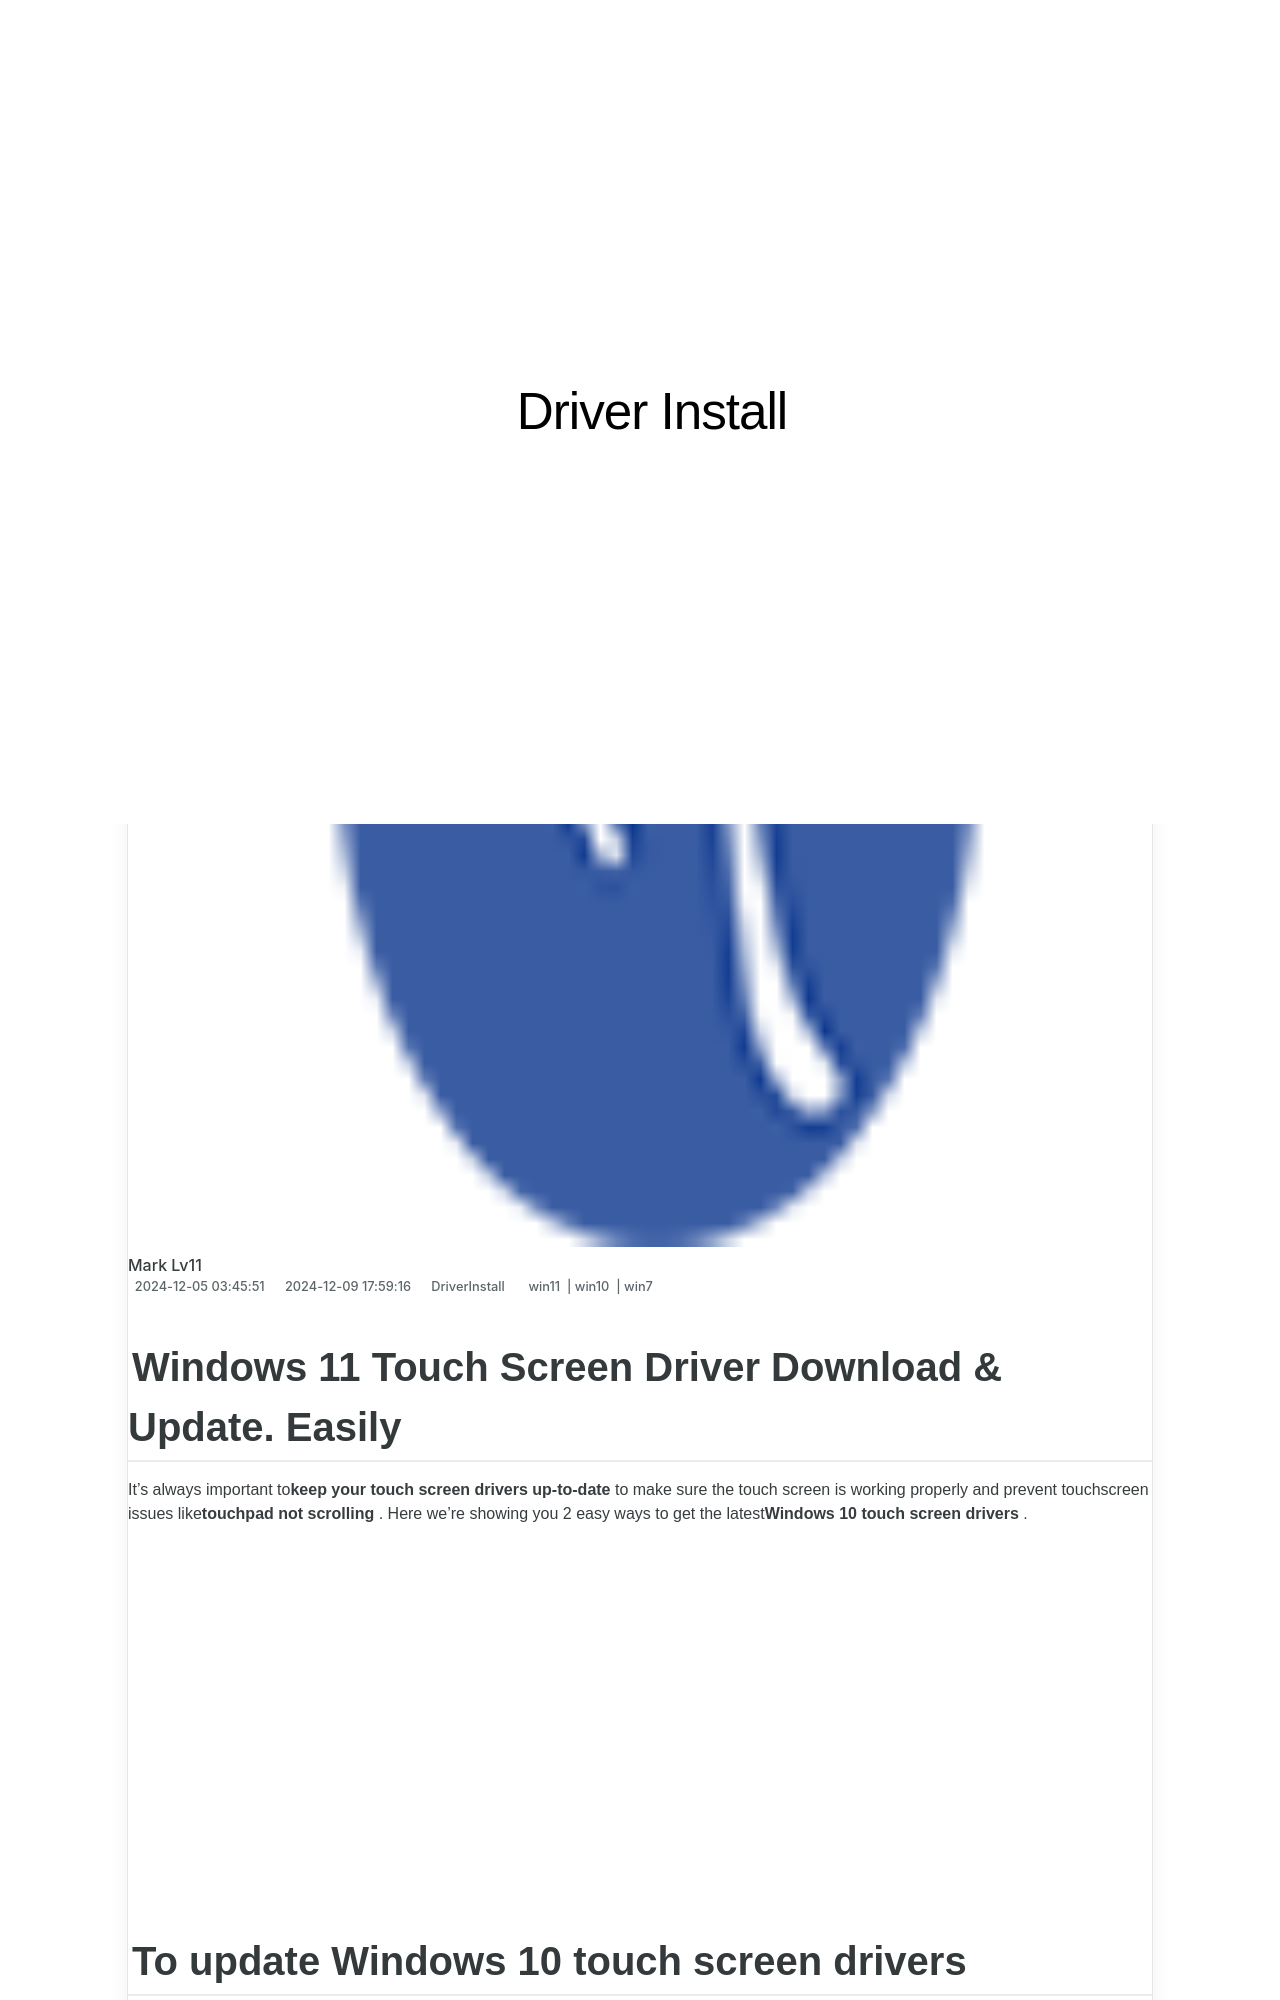

repository: techidaily/site-driver-install · page: 1720061950543-windows-11-touch-screen-driver-download-and-update-easily/index.html · generator: jekyll

---
title: Windows 11 Touch Screen Driver Download & Update. Easily
date: 2024-12-05T03:45:51.075Z
updated: 2024-12-09T17:59:16.429Z
tags:
  - win11
  - win10
  - win7
categories:
  - DriverInstall
description: This Article Describes Windows 11 Touch Screen Driver Download & Update. Easily
excerpt: This Article Describes Windows 11 Touch Screen Driver Download & Update. Easily
keywords: Windows 11 Touch Screen Driver Download (Keyword #1),Windows 11 Update Guide (Keyword #2),Windows 11 Driver Installation (Keyword #4),Windows 11 Touch Screen Troubleshooting (Keyword #6),Windows 11 Driver Compatibility (Keyword #7),quick install windows 11 touchscreen driver update,windows 11 touch screen driver download update easily
thumbnail: https://thmb.techidaily.com/e24af9d0b47d7bf3dcde61ab73ef441dcda155d4ef5a243e1a2546d643282d46.jpg
---

## Windows 11 Touch Screen Driver Download & Update. Easily

 It’s always important to**keep your touch screen drivers up-to-date** to make sure the touch screen is working properly and prevent touchscreen issues like**touchpad not scrolling** . Here we’re showing you 2 easy ways to get the latest**Windows 10 touch screen drivers** .

<!-- affiliate ads begin -->
<iframe width="560" height="315" src="https://www.youtube.com/embed/f-yPCh24EsA?si=3z8FAd_lMZeAjug7" title="YouTube video player" frameborder="0" allow="accelerometer; autoplay; clipboard-write; encrypted-media; gyroscope; picture-in-picture; web-share" referrerpolicy="strict-origin-when-cross-origin" allowfullscreen></iframe>
<!-- affiliate ads end -->

## To update Windows 10 touch screen drivers

1. [**Update Windows 10 touch screen drivers automatically (Recommended)**](#O1)
2. [**Update Windows 10 touch screen drivers manually**](#O2)

<!-- affiliate ads begin -->
<iframe width="560" height="315" src="https://www.youtube.com/embed/QPAKth3O_5c?si=3YDfzJAZMDp1gFRz" title="YouTube video player" frameborder="0" allow="accelerometer; autoplay; clipboard-write; encrypted-media; gyroscope; picture-in-picture; web-share" referrerpolicy="strict-origin-when-cross-origin" allowfullscreen></iframe>
<!-- affiliate ads end -->
